8-way image classification set "car-view-cls" from GitHub (zakuangyong/yolov11-view-cls-train); label vocabulary: back, back left side 45 degrees, back right side 45 degrees, front, front left side 45 degrees, front right side 45 degrees, left side, right side.

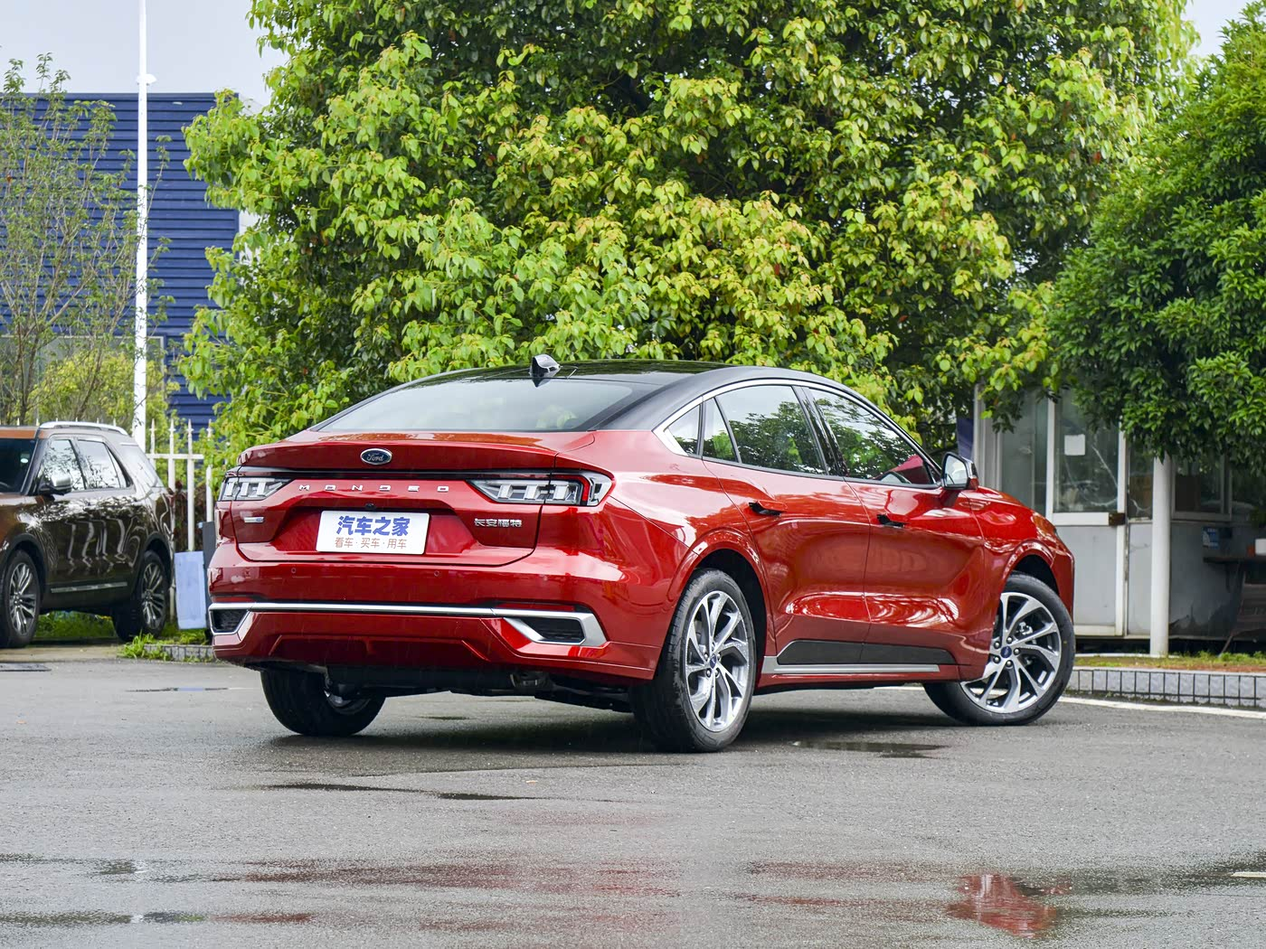
Label: back right side 45 degrees

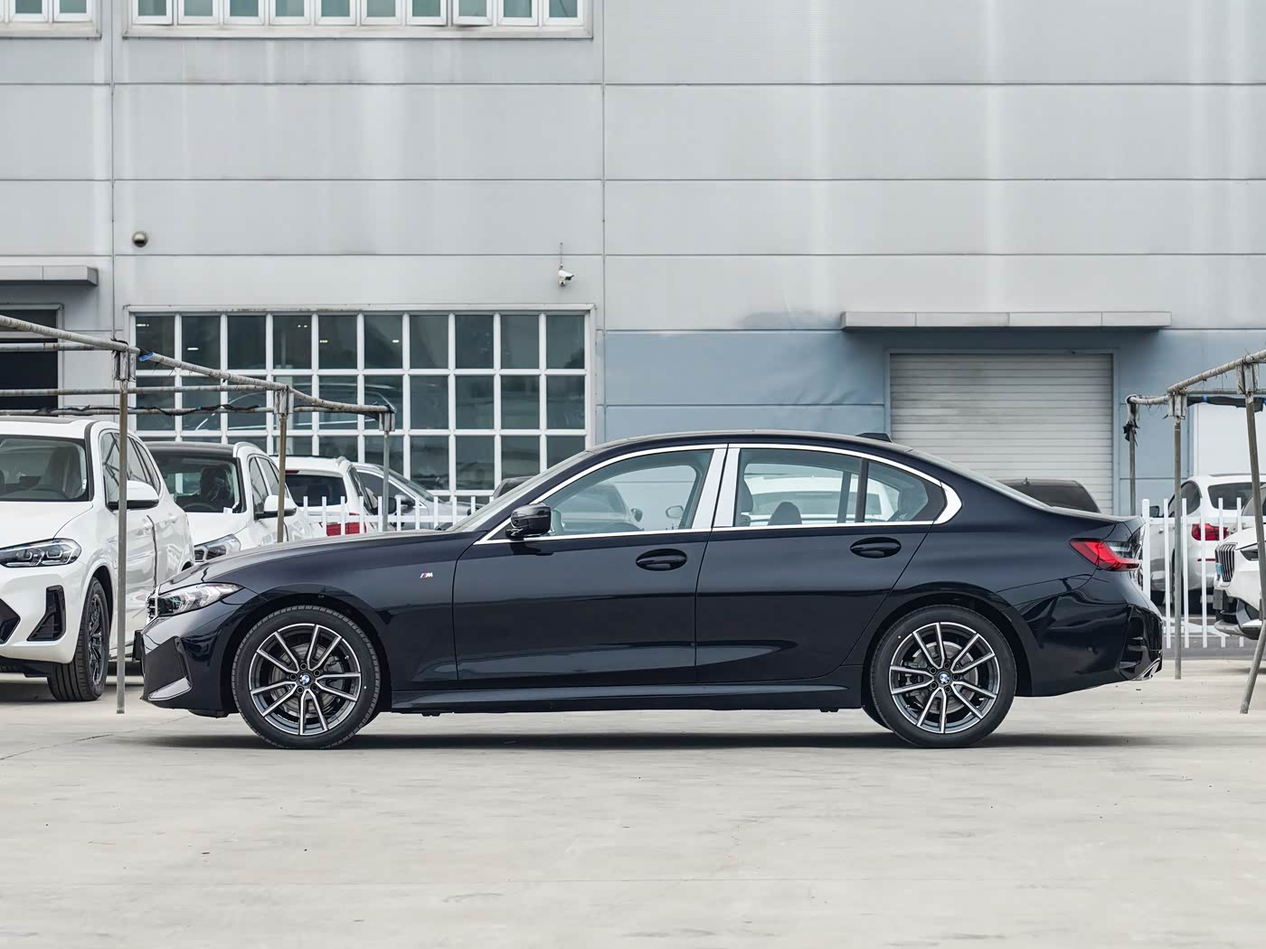
Label: left side

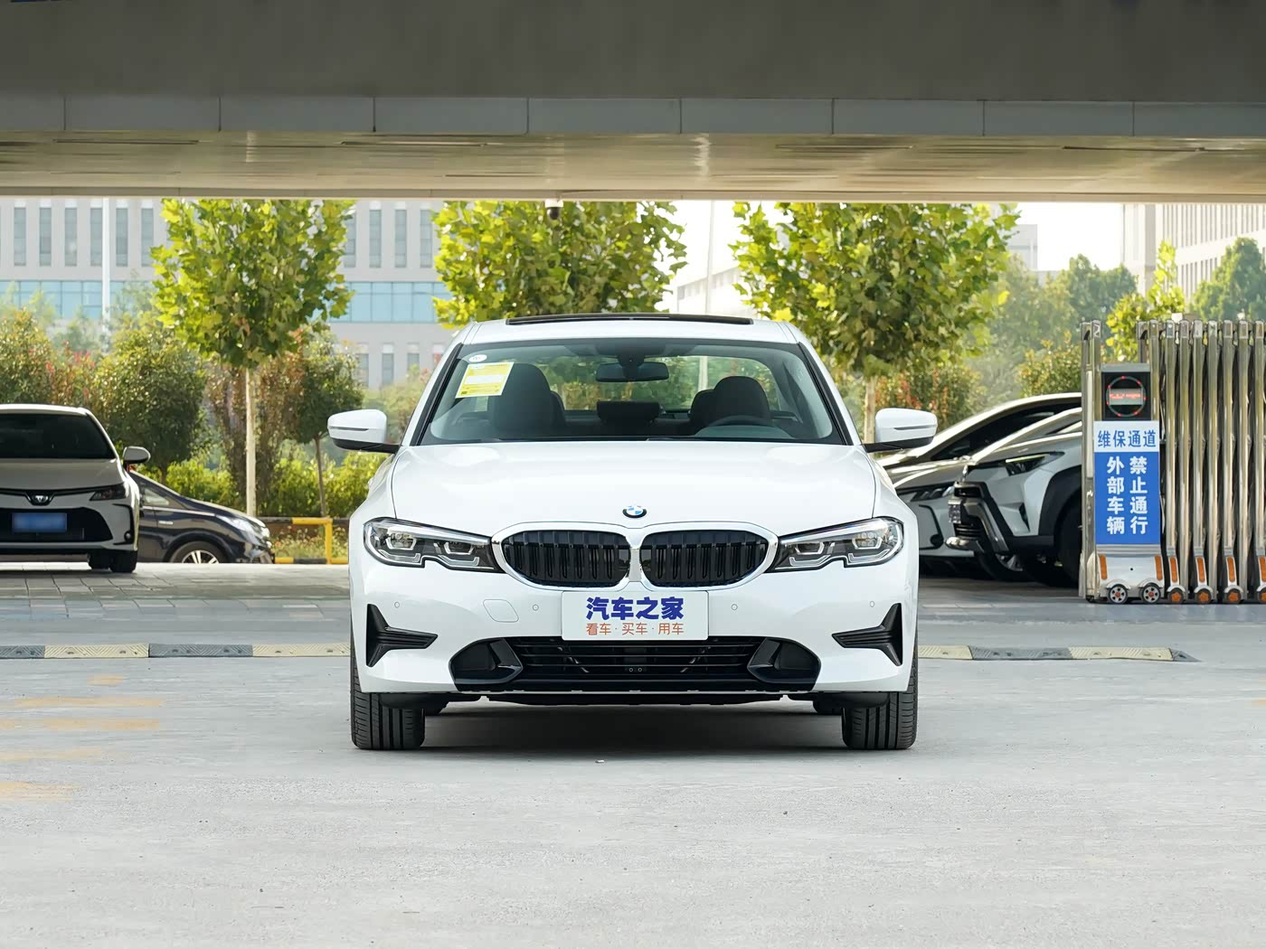
Label: front

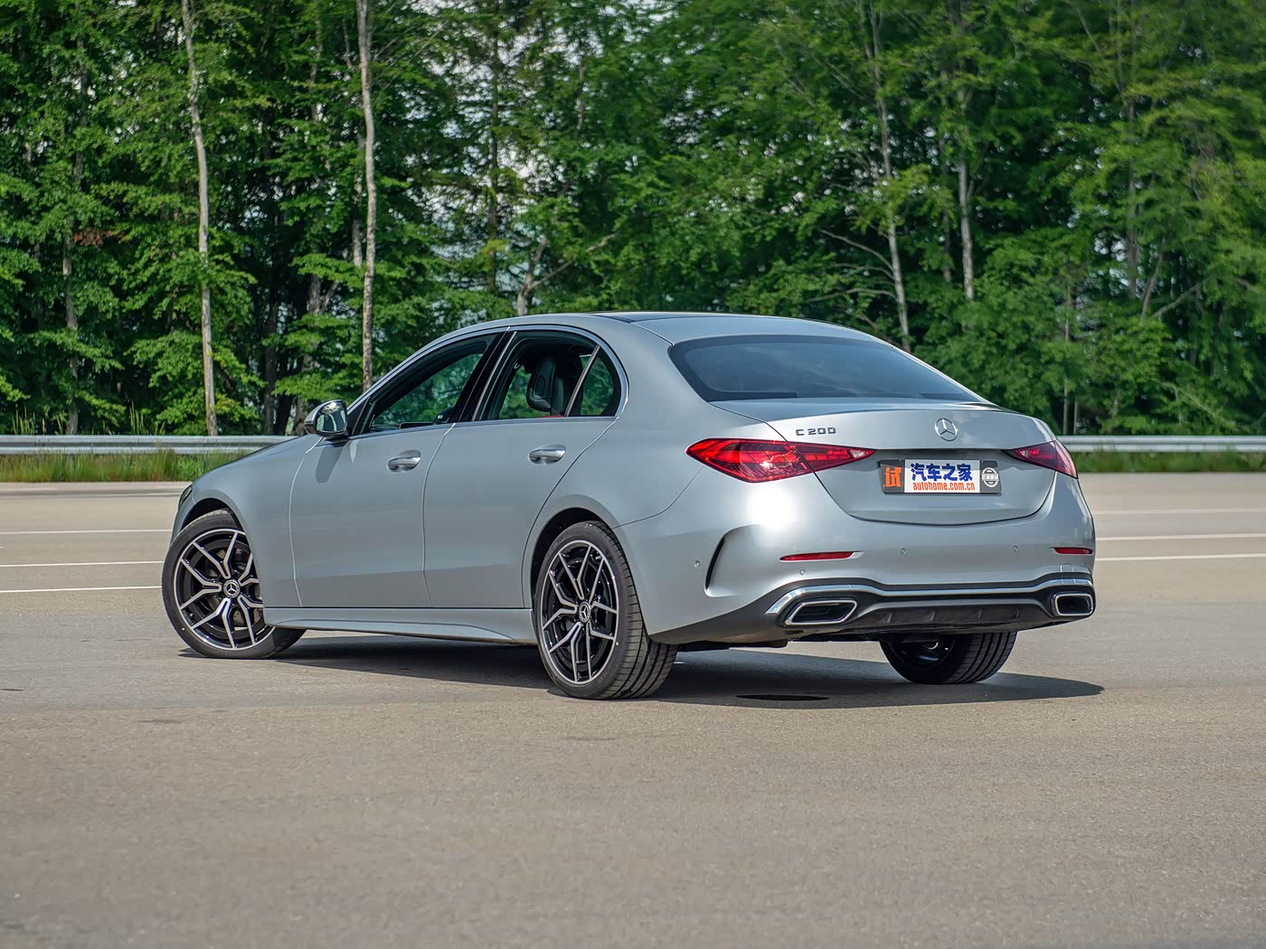
Label: back left side 45 degrees

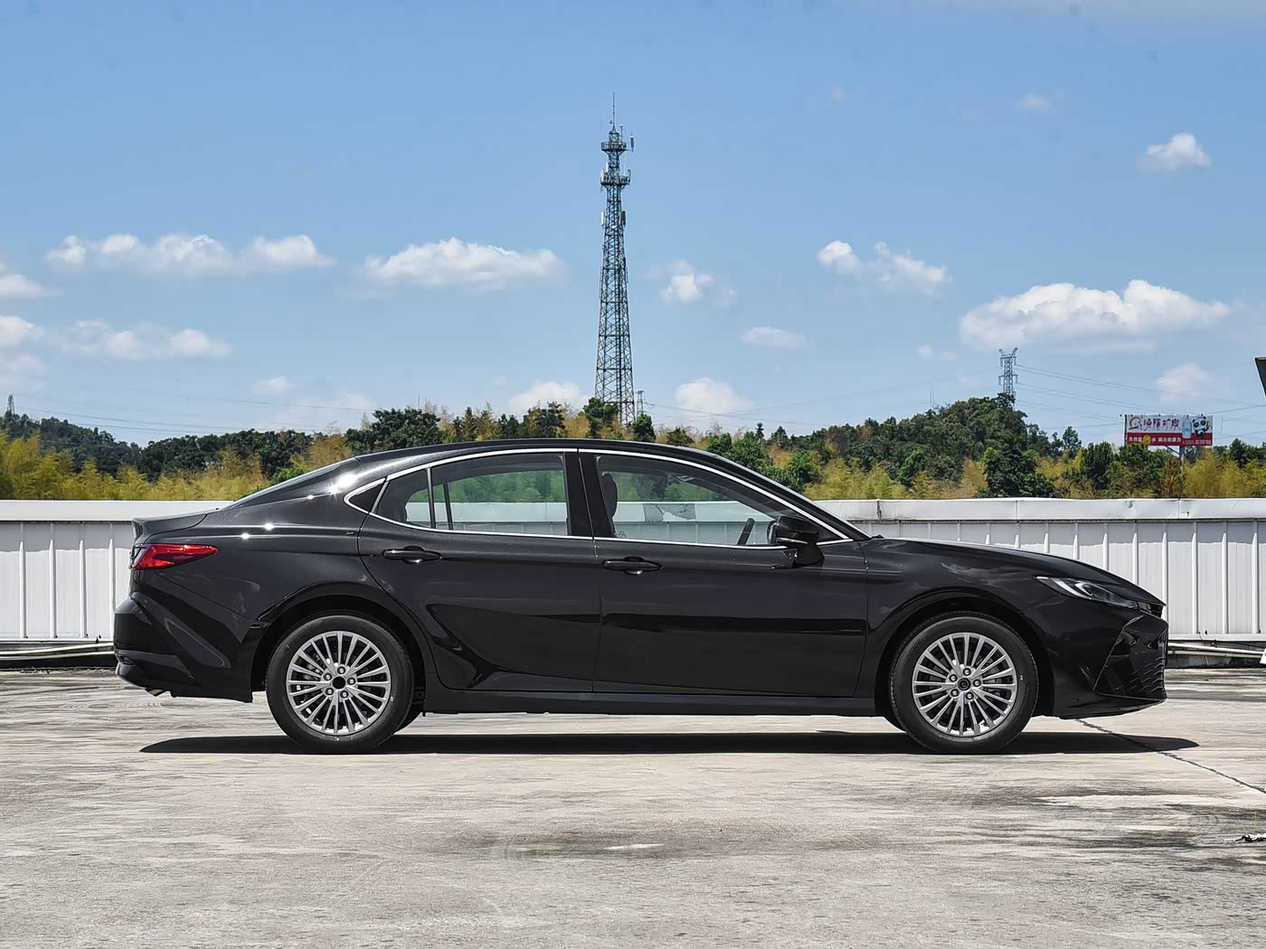
Label: right side

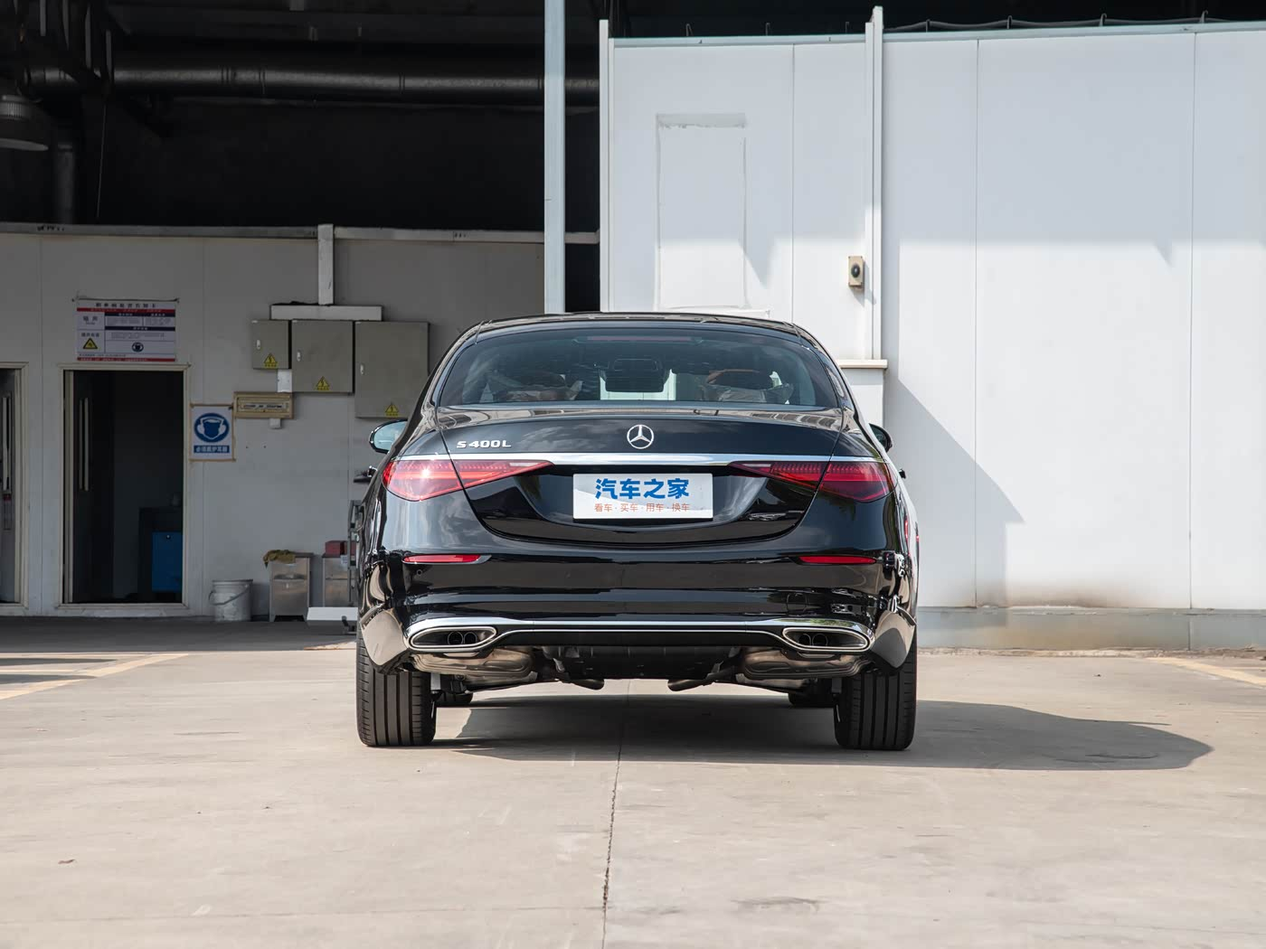
Label: back
